Run: headless pygame with SDL's dummy video driver; simulated clock (each Clock.tick advances the game by its frame time, no real sleeping); random seed 0; keys injected as events and as key.get_pressed() state; no mouse input; restart key SPACE tapped at the start of phases 3 and 4.
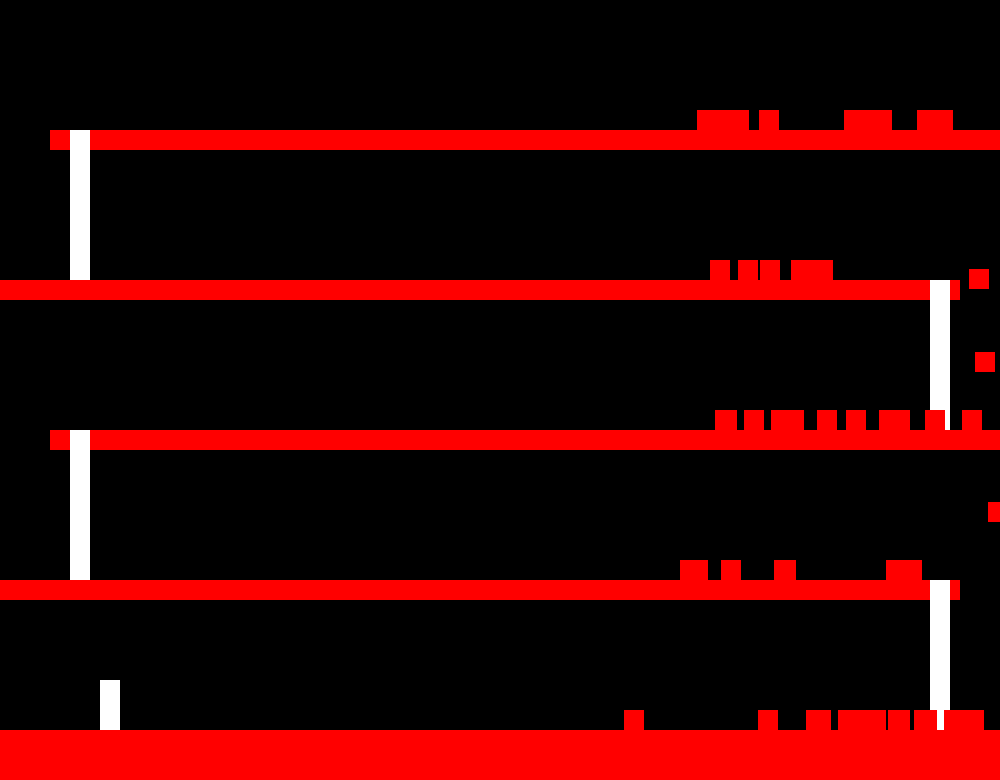
Frame 1 of 4 · flips 1–60 · no input
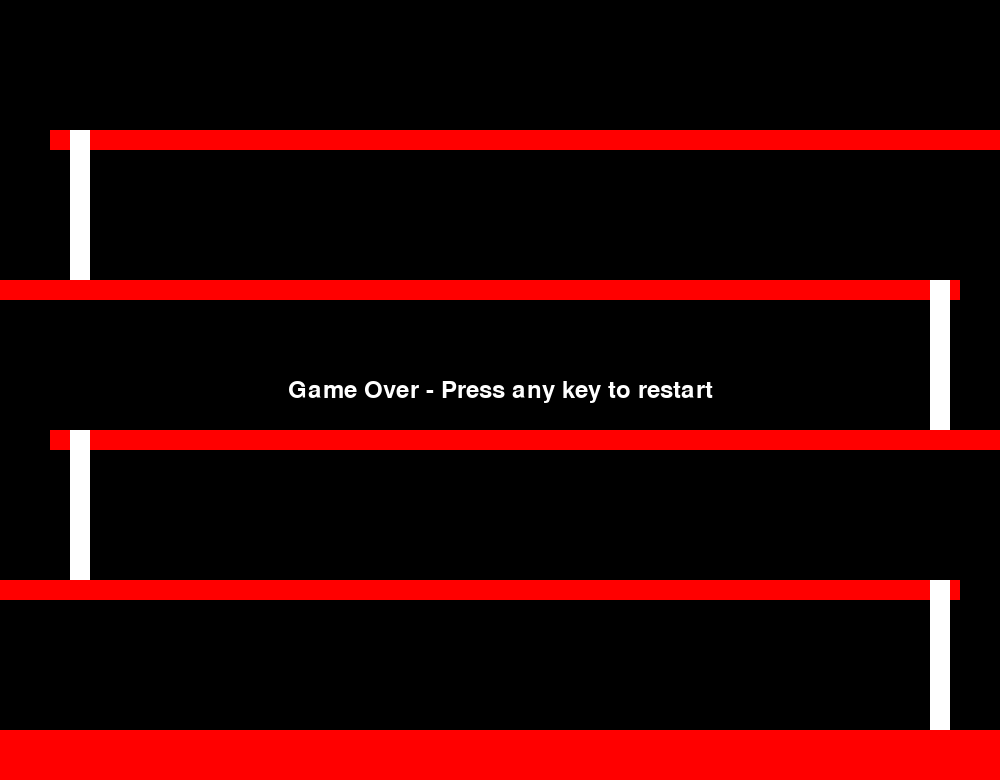
Frame 2 of 4 · flips 61–180 · tapped SPACE, RETURN · held RIGHT (→), D
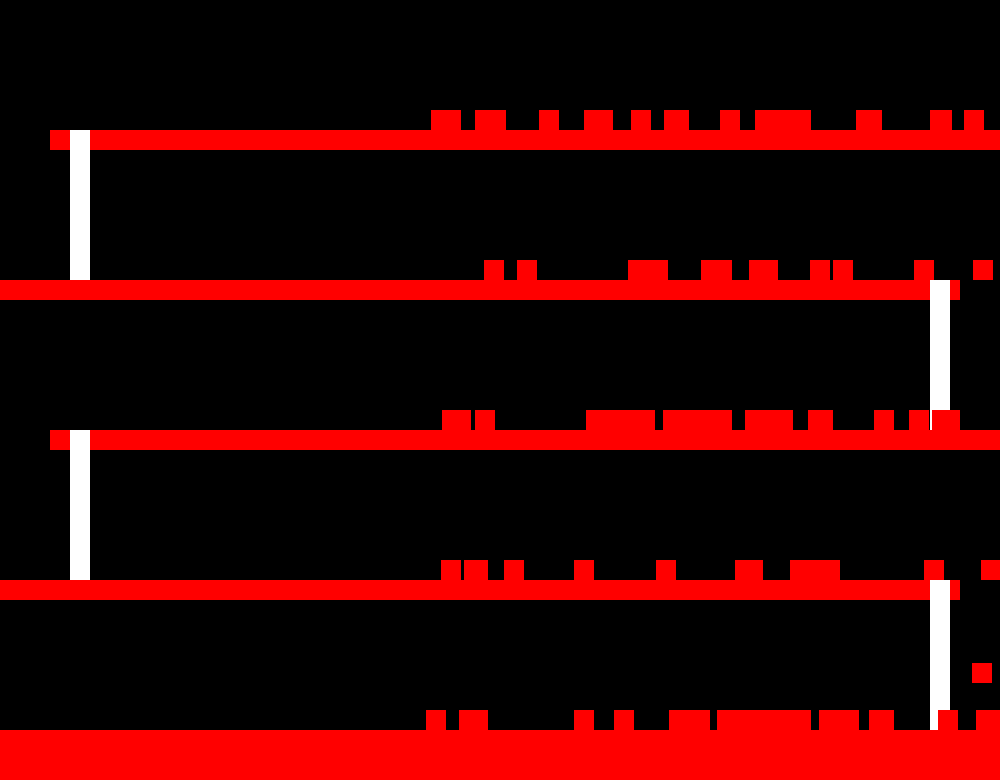
Frame 3 of 4 · flips 181–300 · tapped SPACE · held DOWN (↓), S
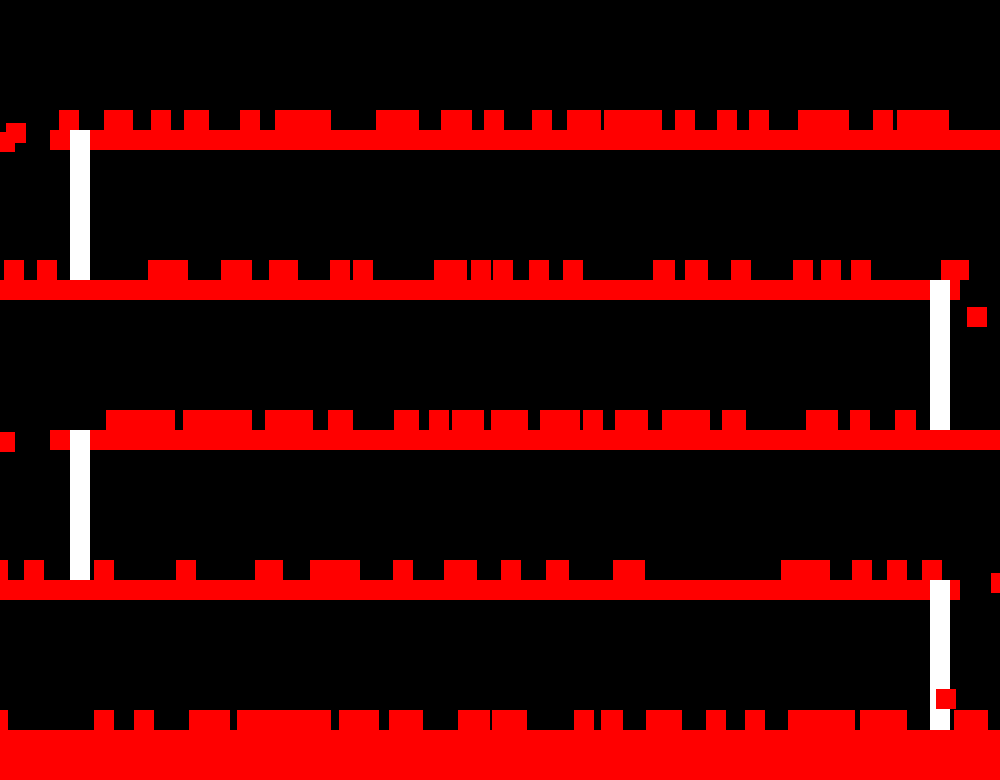
Frame 4 of 4 · flips 301–420 · tapped SPACE · held LEFT (←), A, UP (↑), W

The pygame program that drew these frames:

import pygame
import random

# Initialize Pygame
pygame.init()

# Define colors
RED = (255, 0, 0)
WHITE = (255, 255, 255)
WIDTH = 1000
HEIGHT = 780

def game_over_message():
    font = pygame.font.Font(None, 36)
    text = font.render("Game Over - Press any key to restart", True, WHITE)
    text_rect = text.get_rect(center=(WIDTH // 2, HEIGHT // 2))
    screen.blit(text, text_rect)

# Reset the game state
def reset_game():
    global game_over
    game_over = False
    character.rect.x = 100
    character.rect.y = 930
    character.velocity = 0
    character.on_ground = False
    character.on_stair = False
    barrels.clear()
# Class for platforms
class Platform:
    def __init__(self, x, y, width, height, color):
        self.rect = pygame.Rect(x, y, width, height)
        self.color = color

    def draw(self, screen):
        pygame.draw.rect(screen, self.color, self.rect)

# Class for stairs
class Stair:
    def __init__(self, x, y, width, height, color):
        self.rect = pygame.Rect(x, y, width, height)
        self.color = color

    def draw(self, screen):
        pygame.draw.rect(screen, self.color, self.rect)

# Class for the character
class Character:
    def __init__(self, x, y, width, height, color):
        self.rect = pygame.Rect(x, y, width, height)
        self.color = color
        self.velocity = 0
        self.jump_power = 12
        self.on_ground = False
        self.on_stair = False

    def update(self):
        self.velocity += gravity
        self.rect.y += self.velocity

        for platform in PLATFORMS:
            if self.rect.colliderect(platform.rect):
                if self.velocity > 0:
                    self.rect.bottom = platform.rect.top
                    self.velocity = 0
                    self.on_ground = True
                else:
                    self.rect.top = platform.rect.bottom
                    self.velocity = 0
                break
        else:
            self.on_ground = False

        for stair in STAIRS:
            if self.rect.colliderect(stair.rect):
                self.rect.bottom = stair.rect.top
                self.velocity = 0
                self.on_ground = True
                self.on_stair = True
                break
        else:
            self.on_stair = False

        keys = pygame.key.get_pressed()
        if keys[pygame.K_LEFT] or keys[pygame.K_a]:
            self.rect.x -= 3
        if keys[pygame.K_RIGHT] or keys[pygame.K_d]:
            self.rect.x += 3

        if self.on_stair:
            if keys[pygame.K_UP] or keys[pygame.K_w]:
                self.rect.y -= 2
            if keys[pygame.K_DOWN] or keys[pygame.K_s]:
                self.rect.y += 2

        if self.rect.bottom > 950:
            self.rect.bottom = 950
            self.velocity = 0
            self.on_ground = True

        if self.rect.top < 0:
            self.rect.top = 0
            self.velocity = 0

    def jump(self):
        if self.on_ground or self.on_stair:
            self.velocity = -self.jump_power
            self.on_ground = False

    def draw(self, screen):
        pygame.draw.rect(screen, self.color, self.rect)

# Class for barrels
class Barrel:
    def __init__(self, x, y, radius, color, speed):
        self.rect = pygame.Rect(x, y - radius, radius * 2, radius * 2)
        self.color = color
        self.speed = speed
        self.y_velocity = 0

    def update(self):
        self.rect.x -= self.speed
        self.rect.y += self.y_velocity

        for platform in PLATFORMS:
            if self.rect.colliderect(platform.rect):
                self.rect.bottom = platform.rect.top
                self.y_velocity = 0
                break
        else:
            self.y_velocity += gravity

    def draw(self, screen):
        pygame.draw.rect(screen, self.color, self.rect)

# Set up display and initialize Pygame

screen = pygame.display.set_mode((WIDTH, HEIGHT))
pygame.display.set_caption("Donkey Kong Arcade")

# ========================= | Objects | ================================================================================================================================================== 
# (Posicao X, posicao Y, tamanho em X, grosura em Y , (Cor))
# Create platforms
plataforma_inicial=Platform(0,HEIGHT-50, WIDTH, 50, RED)
PLATFORMS=[plataforma_inicial]
STAIRS=[]

for i in range(1,5):
    if (-1)**i < 0:
        EIXO_X_PLATAFORMA = 0
        EIXO_X_ESCADA=WIDTH-70
    else:
        EIXO_X_PLATAFORMA=50
        EIXO_X_ESCADA=70
    PLATFORMS.append(Platform(EIXO_X_PLATAFORMA, (HEIGHT-50)-150*i, WIDTH-40, 20, RED))
    STAIRS.append(Stair(EIXO_X_ESCADA, (HEIGHT-50)-150*i, 20, 150, WHITE))
#stair6 = Stair(320, 950-870, 50, 120, WHITE)

# Create character   (0,HEIGHT-50, WIDTH, 50, RED)
character = Character(100, (HEIGHT-50-20), 20, 50, WHITE)
# Create barrels
barrels = []
barrel_radius = 10
barrel_speed = 4
for platform in PLATFORMS:
    x = random.randint(830, 1060)
    y = platform.rect.top - barrel_radius
    barrel = Barrel(x, y, barrel_radius, RED, barrel_speed)
    barrels.append(barrel)
# Check for collision between character and barrels
for barrel in barrels:
    if character.rect.colliderect(barrel.rect):
        running = False  # Set running to False to end the game
        break



# Set gravity value
gravity = 0.6
# Game loop

# Game loop
running = True
clock = pygame.time.Clock()
spawn_timer = 0
spawn_interval = 90
min_barrel_count = 2
game_over = False
while running:
    for event in pygame.event.get():
        if event.type == pygame.QUIT:
            running = False
        elif event.type == pygame.KEYDOWN:
            if game_over:
                reset_game()
            elif event.key == pygame.K_SPACE:
                character.jump()

    screen.fill((0, 0, 0))

    for platform in PLATFORMS:
        platform.draw(screen)

    for stair in STAIRS:
        stair.draw(screen)

    if not game_over:
        for barrel in barrels:
            barrel.update()
            barrel.draw(screen)

        for barrel in barrels:
            if character.rect.colliderect(barrel.rect):
                game_over = True
                break
        spawn_timer += clock.get_rawtime()
        if spawn_timer >= spawn_interval:
            for platform in PLATFORMS:
                x = random.randint(830, 1060)
                y = platform.rect.top - barrel_radius
                barrel = Barrel(x, y, barrel_radius, RED, barrel_speed)
                barrels.append(barrel)
            spawn_timer = 0

        character.update()
        character.draw(screen)
    else:
        game_over_message()

    pygame.display.flip()
    clock.tick(60)

pygame.quit()
